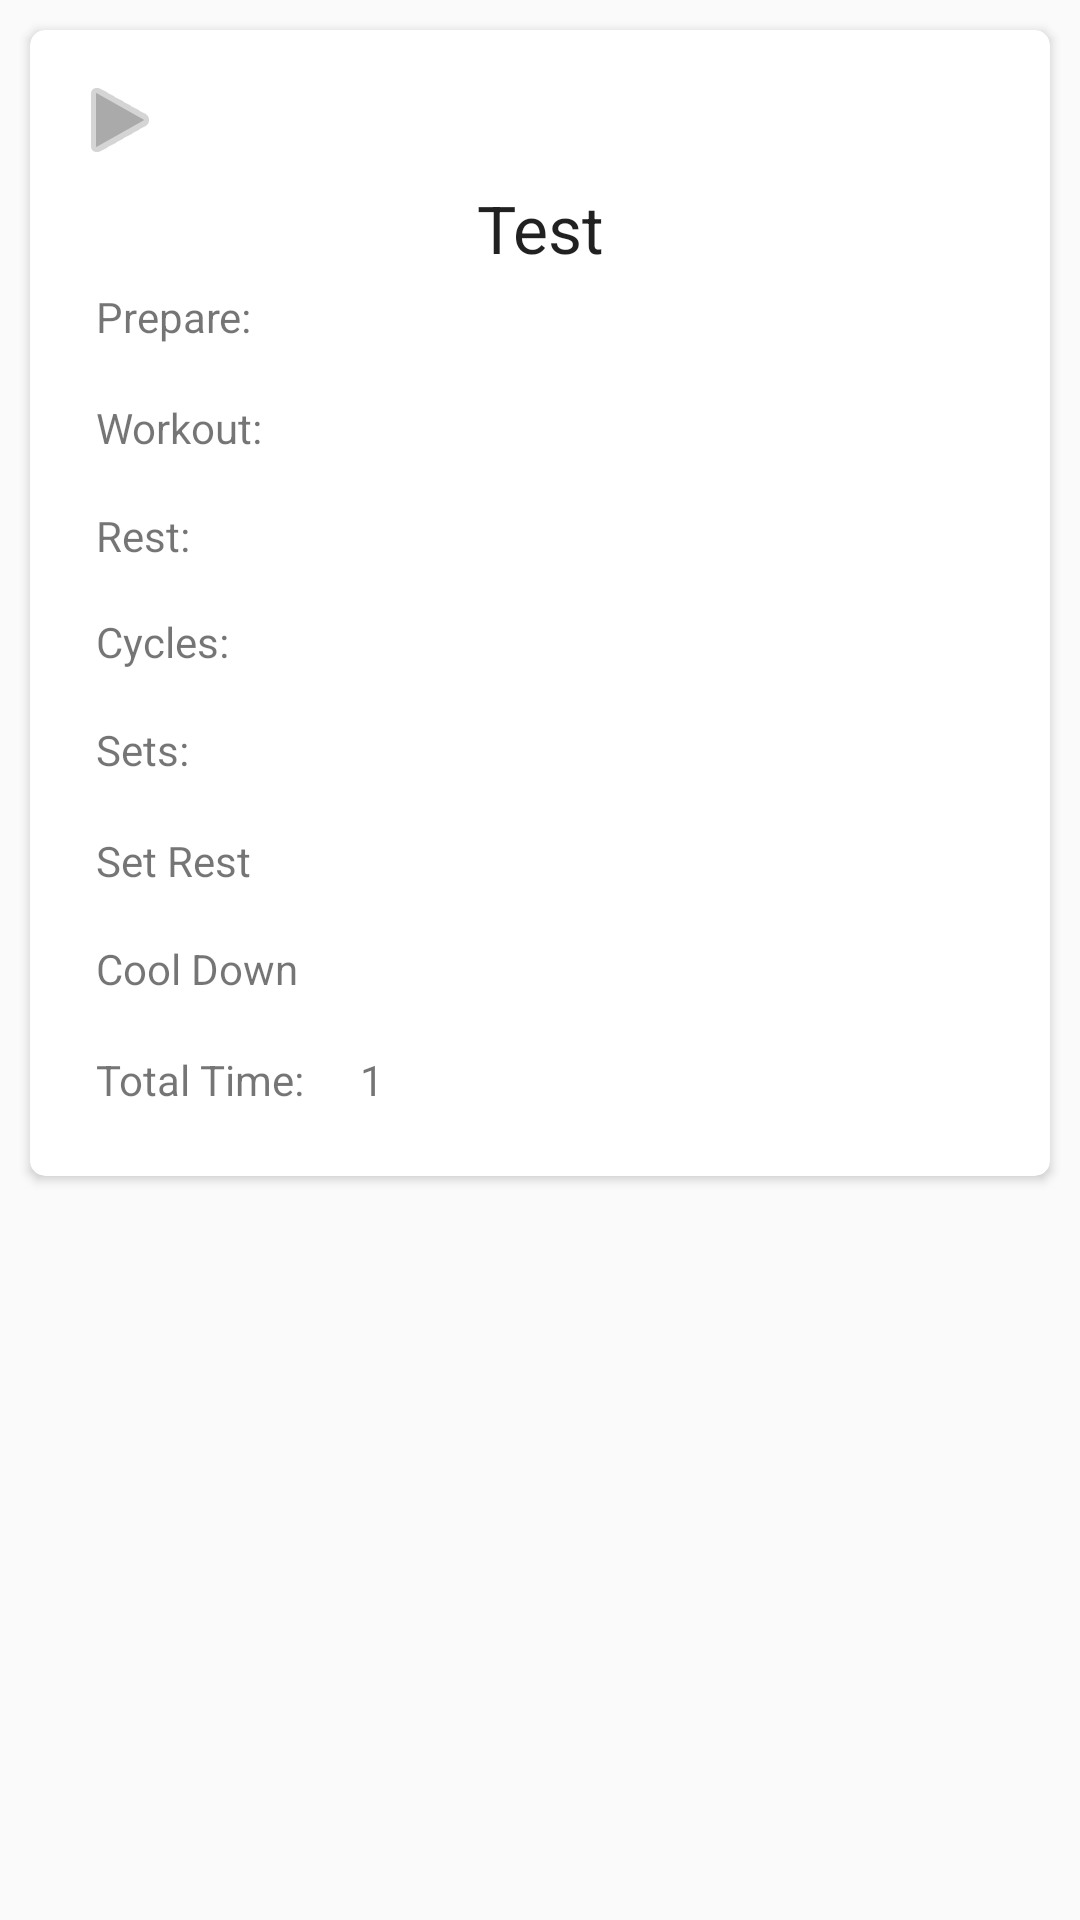

Produce the Android XML layout that renders to this screen, including the resource entries it uses.
<!-- AndroidManifest.xml: application theme AppTheme -->
<!-- res/layout/timer_row.xml -->
<?xml version="1.0" encoding="utf-8"?>
<LinearLayout xmlns:android="http://schemas.android.com/apk/res/android"
    xmlns:card_view="http://schemas.android.com/apk/res-auto"
    android:layout_width="match_parent"
    android:layout_height="wrap_content"
    android:orientation="horizontal">

    <android.support.v7.widget.CardView
        android:id="@+id/card_view"
        android:layout_width="fill_parent"
        android:layout_height="382dp"
        android:layout_gravity="top"
        android:layout_margin="10dp"
        android:background="@android:color/white"
        card_view:cardCornerRadius="5dp"
        card_view:contentPadding="10dp">

        <RelativeLayout
            android:layout_width="match_parent"
            android:layout_height="406dp">

            <TextView
                android:id="@+id/title_text"
                android:layout_width="match_parent"
                android:layout_height="39dp"
                android:layout_above="@+id/textView1"
                android:layout_alignParentStart="true"
                android:layout_marginBottom="-76dp"
                android:gravity="center"
                android:maxLength="10"
                android:maxLines="1"
                android:text="@string/test"
                android:textAppearance="@android:style/TextAppearance.Large" />


            <TextView
                android:id="@+id/textView1"
                android:layout_width="76dp"
                android:layout_height="37dp"
                android:layout_alignParentStart="true"
                android:layout_alignParentTop="true"
                android:layout_marginStart="12dp"
                android:layout_marginTop="76dp"
                android:text="Prepare:" />

            <TextView
                android:id="@+id/prepare_text"
                android:layout_width="179dp"
                android:layout_height="36dp"
                android:layout_alignParentStart="true"
                android:layout_alignTop="@+id/textView1"
                android:layout_marginStart="100dp" />

            <TextView
                android:id="@+id/textView2"
                android:layout_width="76dp"
                android:layout_height="37dp"
                android:layout_alignStart="@+id/textView1"
                android:layout_below="@+id/textView1"
                android:text="Workout:" />

            <TextView
                android:id="@+id/workout_text"
                android:layout_width="179dp"
                android:layout_height="36dp"
                android:layout_alignStart="@+id/prepare_text"
                android:layout_below="@+id/textView1" />

            <TextView
                android:id="@+id/textView3"
                android:layout_width="76dp"
                android:layout_height="37dp"
                android:layout_alignStart="@+id/textView1"
                android:layout_below="@+id/workout_text"
                android:text="Rest:" />

            <TextView
                android:id="@+id/rest_text"
                android:layout_width="179dp"
                android:layout_height="36dp"
                android:layout_alignStart="@+id/prepare_text"
                android:layout_alignTop="@+id/textView3" />

            <TextView
                android:id="@+id/textView4"
                android:layout_width="76dp"
                android:layout_height="37dp"
                android:layout_alignStart="@+id/textView1"
                android:layout_centerVertical="true"
                android:text="Cycles:" />

            <TextView
                android:id="@+id/cycles_text"
                android:layout_width="179dp"
                android:layout_height="36dp"
                android:layout_alignStart="@+id/prepare_text"
                android:layout_centerVertical="true" />

            <TextView
                android:id="@+id/textView5"
                android:layout_width="76dp"
                android:layout_height="37dp"
                android:layout_above="@+id/setrest_text"
                android:layout_alignStart="@+id/textView1"
                android:text="Sets:" />

            <TextView
                android:id="@+id/sets_text"
                android:layout_width="179dp"
                android:layout_height="36dp"
                android:layout_alignStart="@+id/prepare_text"
                android:layout_below="@+id/textView4" />

            <TextView
                android:id="@+id/textView6"
                android:layout_width="76dp"
                android:layout_height="37dp"
                android:layout_alignStart="@+id/textView1"
                android:layout_alignTop="@+id/setrest_text"
                android:text="Set Rest" />

            <TextView
                android:id="@+id/setrest_text"
                android:layout_width="179dp"
                android:layout_height="36dp"
                android:layout_alignStart="@+id/prepare_text"
                android:layout_below="@+id/sets_text" />

            <TextView
                android:id="@+id/textView7"
                android:layout_width="76dp"
                android:layout_height="37dp"
                android:layout_alignStart="@+id/textView1"
                android:layout_below="@+id/setrest_text"
                android:text="Cool Down" />

            <TextView
                android:id="@+id/cooldown_text"
                android:layout_width="179dp"
                android:layout_height="36dp"
                android:layout_alignStart="@+id/prepare_text"
                android:layout_alignTop="@+id/textView7" />

            <ImageButton
                android:id="@+id/playButton"
                android:layout_width="40dp"
                android:layout_height="40dp"
                android:layout_alignParentStart="true"
                android:layout_alignParentTop="true"
                android:background="@android:color/background_light"
                android:backgroundTint="@android:color/background_light"
                android:tint="@android:color/darker_gray"
                card_view:srcCompat="@android:drawable/ic_media_play" />

            <ImageButton
                android:id="@+id/menuButton"
                android:layout_width="40dp"
                android:layout_height="40dp"
                android:layout_alignParentEnd="true"
                android:layout_alignParentTop="true"
                android:background="@android:color/background_light"
                android:onClick="showMenu"
                card_view:srcCompat="@drawable/ic_more_vert_black_24dp" />

            <TextView
                android:layout_width="wrap_content"
                android:layout_height="30dp"
                android:layout_alignStart="@+id/textView1"
                android:layout_below="@+id/textView7"
                android:text="Total Time: " />

            <TextView
                android:id="@+id/totalTime_Text"
                android:layout_width="179dp"
                android:layout_height="30dp"
                android:layout_alignStart="@+id/prepare_text"
                android:layout_below="@+id/textView7"
                android:text="1" />

        </RelativeLayout>


    </android.support.v7.widget.CardView>

</LinearLayout>
<!-- resources referenced by this layout -->
<resources>
  <string name="test">Test</string>
  <style name="AppTheme" parent="Theme.AppCompat.Light.NoActionBar">
          
          <item name="colorPrimary">@color/colorPrimary</item>
          <item name="colorPrimaryDark">@color/colorPrimaryDark</item>
          <item name="colorAccent">@color/colorAccent</item>
      </style>
  <color name="colorPrimary">#3f51b5</color>
  <color name="colorPrimaryDark">#464646</color>
  <color name="colorAccent">#e0115f</color>
</resources>
